Run: headless pygame with SDL's dummy video driver; simulated clock (each Clock.tick advances the game by its frame time, no real sleeping); random seed 0; keys injected as events and as key.get_pressed() state; no mouse input.
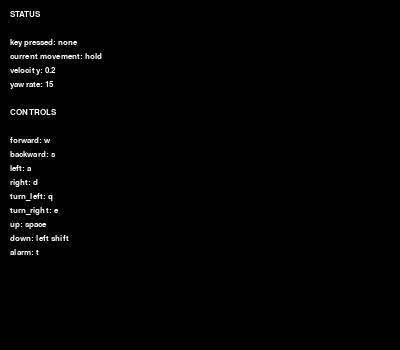
Frame 1 of 4 · flips 1–60 · no input
Frame 2 of 4 · flips 61–180 · tapped SPACE, RETURN · held RIGHT (→), D · screen unchanged from frame 1, image omitted
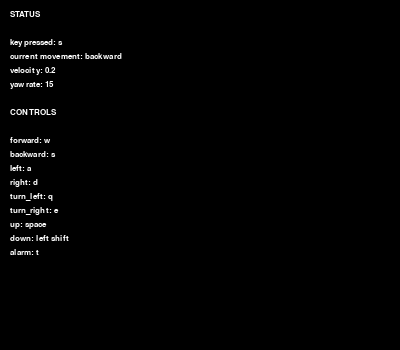
Frame 3 of 4 · flips 181–300 · held DOWN (↓), S
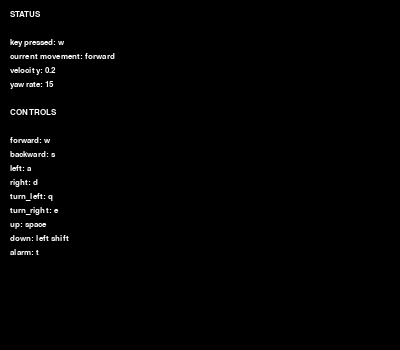
Frame 4 of 4 · flips 301–420 · held LEFT (←), A, UP (↑), W

The pygame program that drew these frames:

import pygame  # Import the pygame library

# keybindings and configs
common_var = {}
common_var['keybinds'] = {
    "forward": "w",
    "backward": "s",
    "left": "a",
    "right": "d",
    "turn_left": "q",
    "turn_right": "e",
    "up": "space",
    "down": "left shift",
    "alarm": "t"
}
common_var['config'] = {
    "manual_height": 1,
    "manual_velocity": 0.2,
    "manual_yaw_rate": 15
}

def crazy_manual_flight(common_var):
    # Initialize all pygame modules
    pygame.init()

    screen = pygame.display.set_mode((400, 350)) # window size
    pygame.display.set_caption("Drone Manual Control") # window title
    running = True # running flag
    font = pygame.font.SysFont("Arial", 13) # font setup
    keypressed = "none" # initial keypressed
    movement_status = "hold"

    # Function to render multi-line text
    def render_multiline_text(lines, font, color, x, y, line_spacing):
        """Render multiple lines of text."""
        for i, line in enumerate(lines):
            text_surface = font.render(line, True, color)
            screen.blit(text_surface, (x, y + i * line_spacing))


    # Main loop
    while running:
        # Event handling loop
        for event in pygame.event.get():
            if event.type == pygame.QUIT:  # If the user clicks the close button
                running = False  # Exit the main loop
            elif event.type == pygame.KEYDOWN:  # Detect when a key is pressed
                # print(f"Key pressed: {pygame.key.name(event.key)}")
                keypressed = pygame.key.name(event.key)  # Update the keypressed variable
                # finding the type of movement from the key pressed
                movement_status = next((movement_status for movement_status, value in common_var["keybinds"].items() if value == keypressed), "hold")
            elif event.type == pygame.KEYUP:  # Detect when a key is released
                # print(f"Key released: {pygame.key.name(event.key)}")
                keypressed = "none"  # Reset the keypressed variable when key is released
                movement_status = "hold"


        # Fill the window with a color (RGB: Red, Green, Blue)
        screen.fill((0, 0, 0))  # Black background

        # Text to display on the pygame screen window
        keybind_display = [f"STATUS",
                        f"",
                        f"key pressed: {keypressed}",
                        f"current movement: {movement_status}",
                        f"velocity: {common_var['config']['manual_velocity']}",
                        f"yaw rate: {common_var['config']['manual_yaw_rate']}",
                        f"",
                        f"CONTROLS",
                        f"",
                        f"forward: {common_var['keybinds']['forward']}",
                        f"backward: {common_var['keybinds']['backward']}",
                        f"left: {common_var['keybinds']['left']}",
                        f"right: {common_var['keybinds']['right']}",
                        f"turn_left: {common_var['keybinds']['turn_left']}",
                        f"turn_right: {common_var['keybinds']['turn_right']}",
                        f"up: {common_var['keybinds']['up']}",
                        f"down: {common_var['keybinds']['down']}",
                        f"alarm: {common_var['keybinds']['alarm']}",
                        ]

        # Render the text to display the current key pressed
        render_multiline_text(keybind_display, font, (255, 255, 255), 10, 10, 14)  # White text, starting at (10, 10), 3px spacing

        # Update the display to show the changes
        pygame.display.flip()

    # Quit pygame
    pygame.quit()

crazy_manual_flight(common_var)
